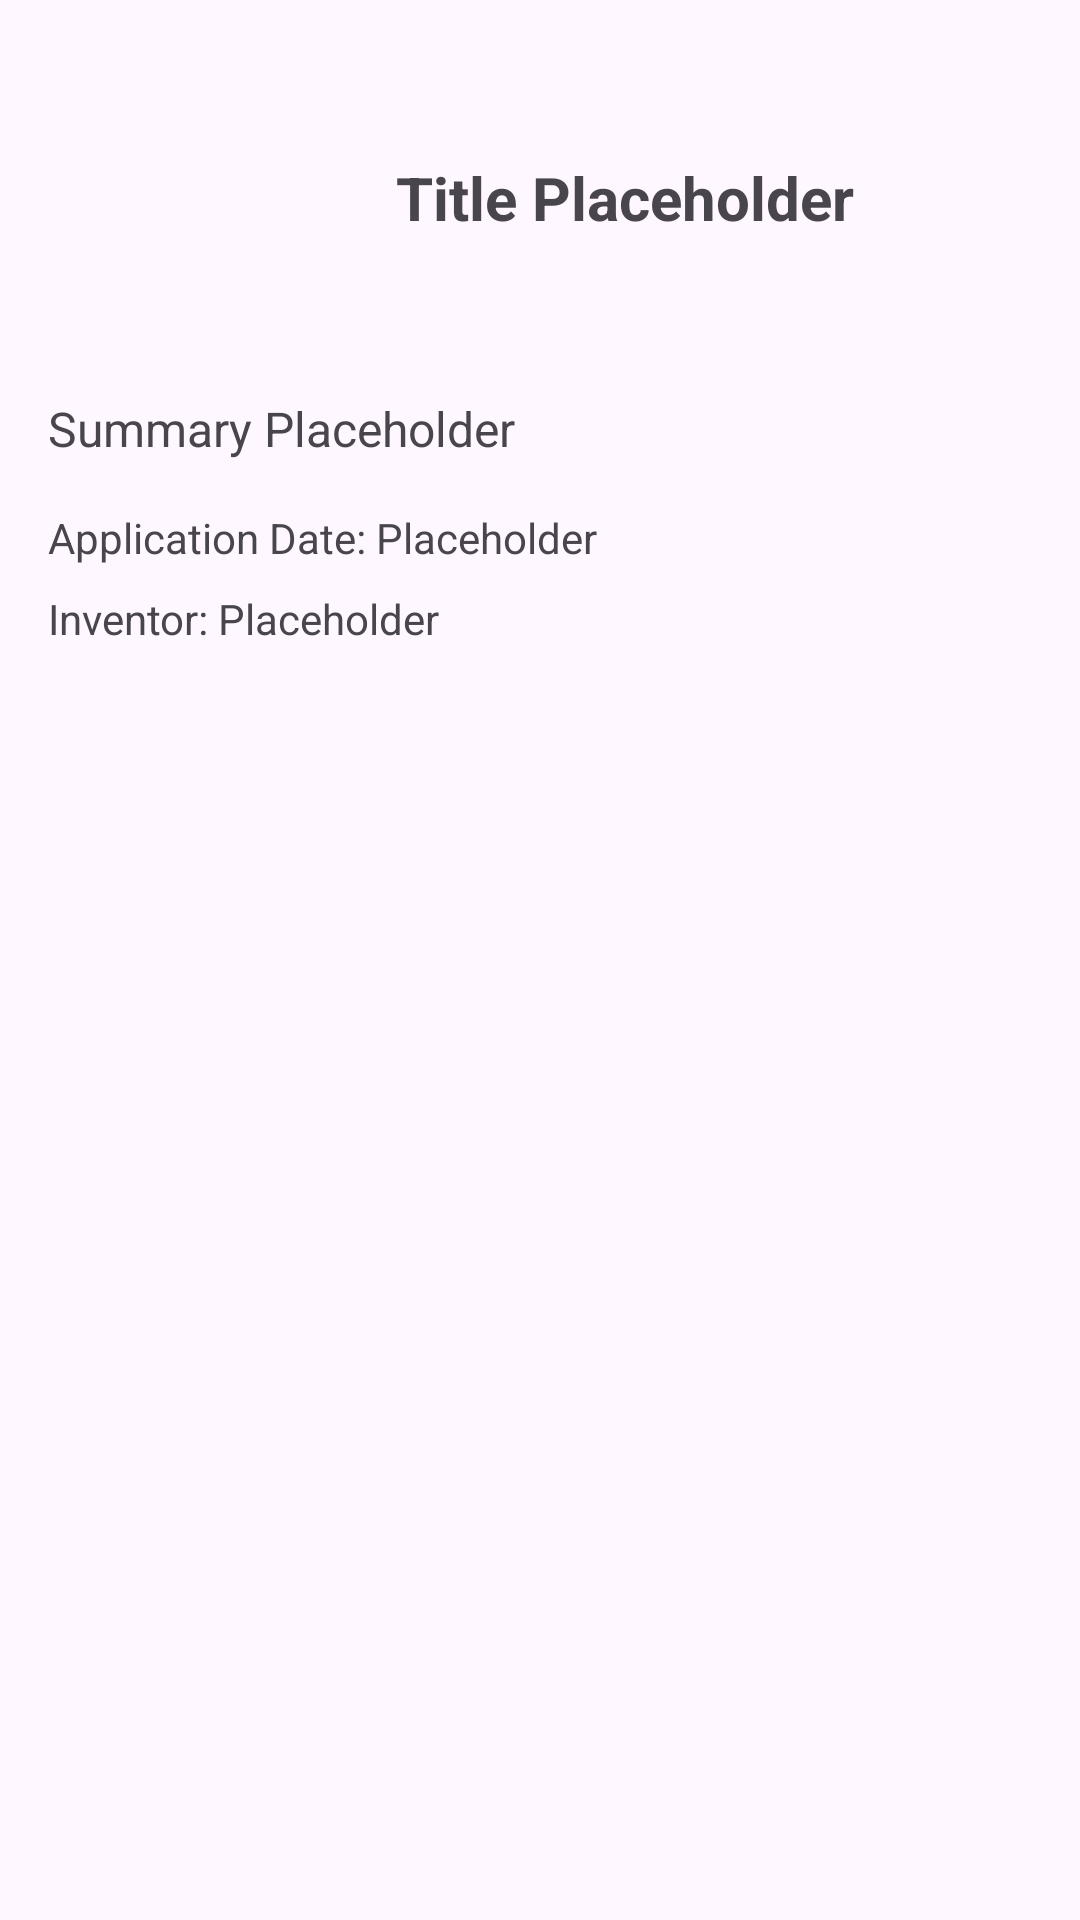

Android layout source for this screen:
<!-- AndroidManifest.xml: application theme Theme.IPly -->
<!-- res/layout/fragment_patent_detail.xml -->
<?xml version="1.0" encoding="utf-8"?>
<ScrollView xmlns:android="http://schemas.android.com/apk/res/android"
    android:layout_width="match_parent"
    android:layout_height="match_parent"
    android:padding="16dp">

    <LinearLayout
        android:layout_width="match_parent"
        android:layout_height="wrap_content"
        android:orientation="vertical">

        
        <LinearLayout
            android:layout_width="match_parent"
            android:layout_height="wrap_content"
            android:orientation="horizontal"
            android:gravity="center_vertical"
            android:layout_marginBottom="16dp">

            
            <ImageView
                android:id="@+id/ivPatentImage"
                android:layout_width="100dp"
                android:layout_height="100dp"
                android:src="@drawable/ic_placeholder_image"
                android:scaleType="centerCrop"
                android:layout_marginEnd="16dp" />

            
            <TextView
                android:id="@+id/tvPatentTitle"
                android:layout_width="0dp"
                android:layout_height="wrap_content"
                android:layout_weight="1"
                android:textSize="20sp"
                android:textStyle="bold"
                android:text="Title Placeholder"
                android:layout_marginEnd="8dp" />
        </LinearLayout>

        
        <TextView
            android:id="@+id/tvPatentSummary"
            android:layout_width="match_parent"
            android:layout_height="wrap_content"
            android:textSize="16sp"
            android:layout_marginBottom="16dp"
            android:text="Summary Placeholder" />

        
        <TextView
            android:id="@+id/tvApplicationDate"
            android:layout_width="match_parent"
            android:layout_height="wrap_content"
            android:textSize="14sp"
            android:text="Application Date: Placeholder"
            android:layout_marginBottom="8dp" />

        <TextView
            android:id="@+id/tvInventor"
            android:layout_width="match_parent"
            android:layout_height="wrap_content"
            android:textSize="14sp"
            android:text="Inventor: Placeholder"
            android:layout_marginBottom="8dp" />

    </LinearLayout>
</ScrollView>
<!-- resources referenced by this layout -->
<resources>
  <style name="Theme.IPly" parent="Base.Theme.IPly" />
  <style name="Base.Theme.IPly" parent="Theme.Material3.DayNight.NoActionBar">
          
          
      </style>
</resources>
